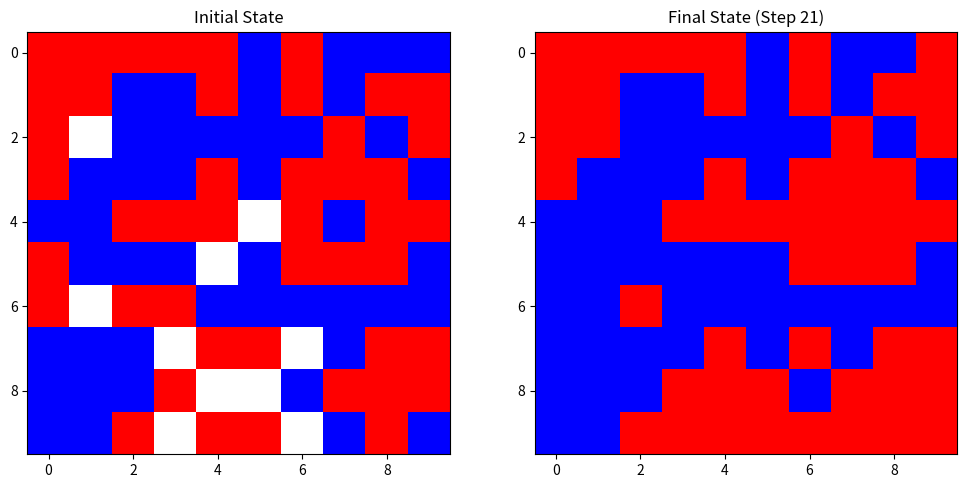

Recreate this plot in Python.
import numpy as np
import matplotlib.pyplot as plt
import random

# Параметры модели
n = 10  # Размер сетки

# Инициализация сетки
grid = np.zeros((n, n), dtype=int)

# Заполнение сетки
num_blue = int(0.45 * n * n)
num_red = int(0.45 * n * n)
num_empty = n * n - num_blue - num_red

# Случайное распределение клеток
cells = [0] * num_empty + [1] * num_blue + [2] * num_red
random.shuffle(cells)
grid = np.array(cells).reshape((n, n))

def is_happy(grid, x, y):
    color = grid[x, y]
    if color == 0:
        return True  # Пустые клетки всегда счастливы
    neighbors = [(x-1, y-1), (x-1, y), (x-1, y+1),
                 (x, y-1),             (x, y+1),
                 (x+1, y-1), (x+1, y), (x+1, y+1)]
    same_color_count = 0
    for nx, ny in neighbors:
        if 0 <= nx < n and 0 <= ny < n and grid[nx, ny] == color:
            same_color_count += 1
    return same_color_count >= 2

def find_unhappy(grid):
    unhappy_cells = []
    for x in range(n):
        for y in range(n):
            if not is_happy(grid, x, y):
                unhappy_cells.append((x, y))
    return unhappy_cells

def find_empty(grid):
    empty_cells = []
    for x in range(n):
        for y in range(n):
            if grid[x, y] == 0:
                empty_cells.append((x, y))
    return empty_cells

def plot_grids(initial_grid, final_grid, steps):
    fig, axs = plt.subplots(1, 2, figsize=(12, 6))
    cmap = plt.cm.colors.ListedColormap(['white', 'blue', 'red'])
    bounds = [0, 1, 2, 3]
    norm = plt.cm.colors.BoundaryNorm(bounds, cmap.N)

    axs[0].imshow(initial_grid, cmap=cmap, norm=norm)
    axs[0].set_title('Initial State')
    axs[1].imshow(final_grid, cmap=cmap, norm=norm)
    axs[1].set_title(f'Final State (Step {steps})')
    plt.show()

# Сохранение начального состояния сетки
initial_grid = np.copy(grid)

# Моделирование
step = 0
while True:
    unhappy_cells = find_unhappy(grid)
    empty_cells = find_empty(grid)

    if not empty_cells:
        break

    if not unhappy_cells:
        break

    unhappy_cell = random.choice(unhappy_cells)
    empty_cell = random.choice(empty_cells)

    grid[empty_cell], grid[unhappy_cell] = grid[unhappy_cell], grid[empty_cell]
    step += 1

# Заполнение оставшихся пустых клеток случайными цветами
empty_cells = find_empty(grid)
for x, y in empty_cells:
    grid[x, y] = random.choice([1, 2])

# Отображение начального и конечного состояния сетки
plot_grids(initial_grid, grid, step)
